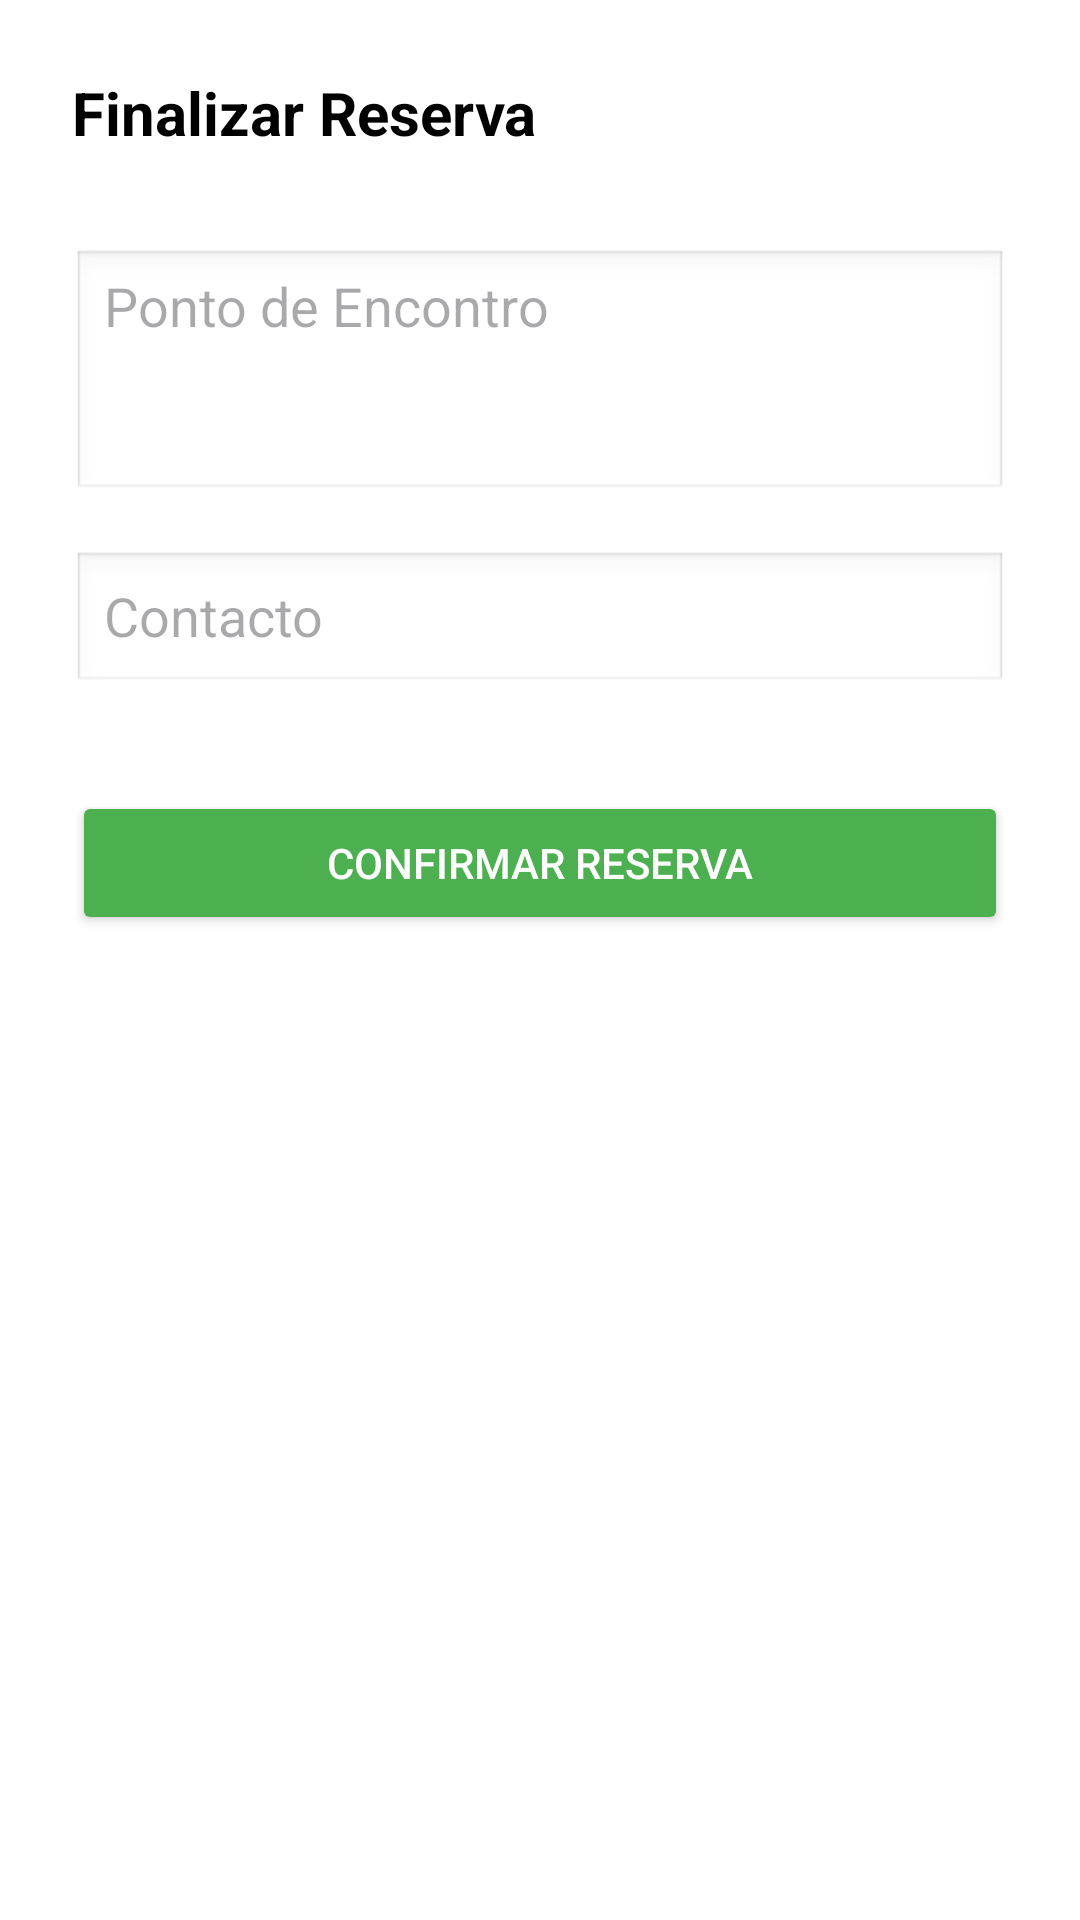

This screen was rendered from an Android layout file. Write that file and the resources it references.
<!-- AndroidManifest.xml: application theme Theme.Boleias -->
<!-- res/layout/fragment_reservar.xml -->
<?xml version="1.0" encoding="utf-8"?>
<LinearLayout xmlns:android="http://schemas.android.com/apk/res/android"
    xmlns:tools="http://schemas.android.com/tools"
    android:layout_width="match_parent"
    android:layout_height="match_parent"
    android:background="#FFFFFF"
    android:clickable="true"
    android:focusable="true"
    android:orientation="vertical"
    android:padding="24dp"
    tools:context=".ReservarFragment">

    <TextView
        android:layout_width="wrap_content"
        android:layout_height="wrap_content"
        android:text="Finalizar Reserva"
        android:textSize="20sp"
        android:textStyle="bold"
        android:layout_marginBottom="32dp"
        android:textColor="#000000"/>

    <EditText
        android:id="@+id/etPontoEncontro"
        android:layout_width="match_parent"
        android:layout_height="wrap_content"
        android:hint="Ponto de Encontro"
        android:inputType="textMultiLine"
        android:minLines="3"
        android:gravity="top|start"
        android:minHeight="48dp"
        android:background="@android:drawable/edit_text"
        android:scrollbars="vertical" />

    <EditText
        android:id="@+id/etContacto"
        android:layout_width="match_parent"
        android:layout_height="wrap_content"
        android:layout_marginTop="16dp"
        android:hint="Contacto"
        android:inputType="phone"
        android:background="@android:drawable/edit_text"
        android:minHeight="48dp" />

    <Button
        android:id="@+id/btnConfirmar"
        android:layout_width="match_parent"
        android:layout_height="wrap_content"
        android:layout_marginTop="32dp"
        android:backgroundTint="#4CAF50"
        android:text="Confirmar Reserva"
        android:textColor="#FFFFFF" />

</LinearLayout>
<!-- resources referenced by this layout -->
<resources>
  <style name="Theme.Boleias" parent="Base.Theme.Boleias" />
  <style name="Base.Theme.Boleias" parent="Theme.Material3.DayNight.NoActionBar">
          
          
      </style>
</resources>
